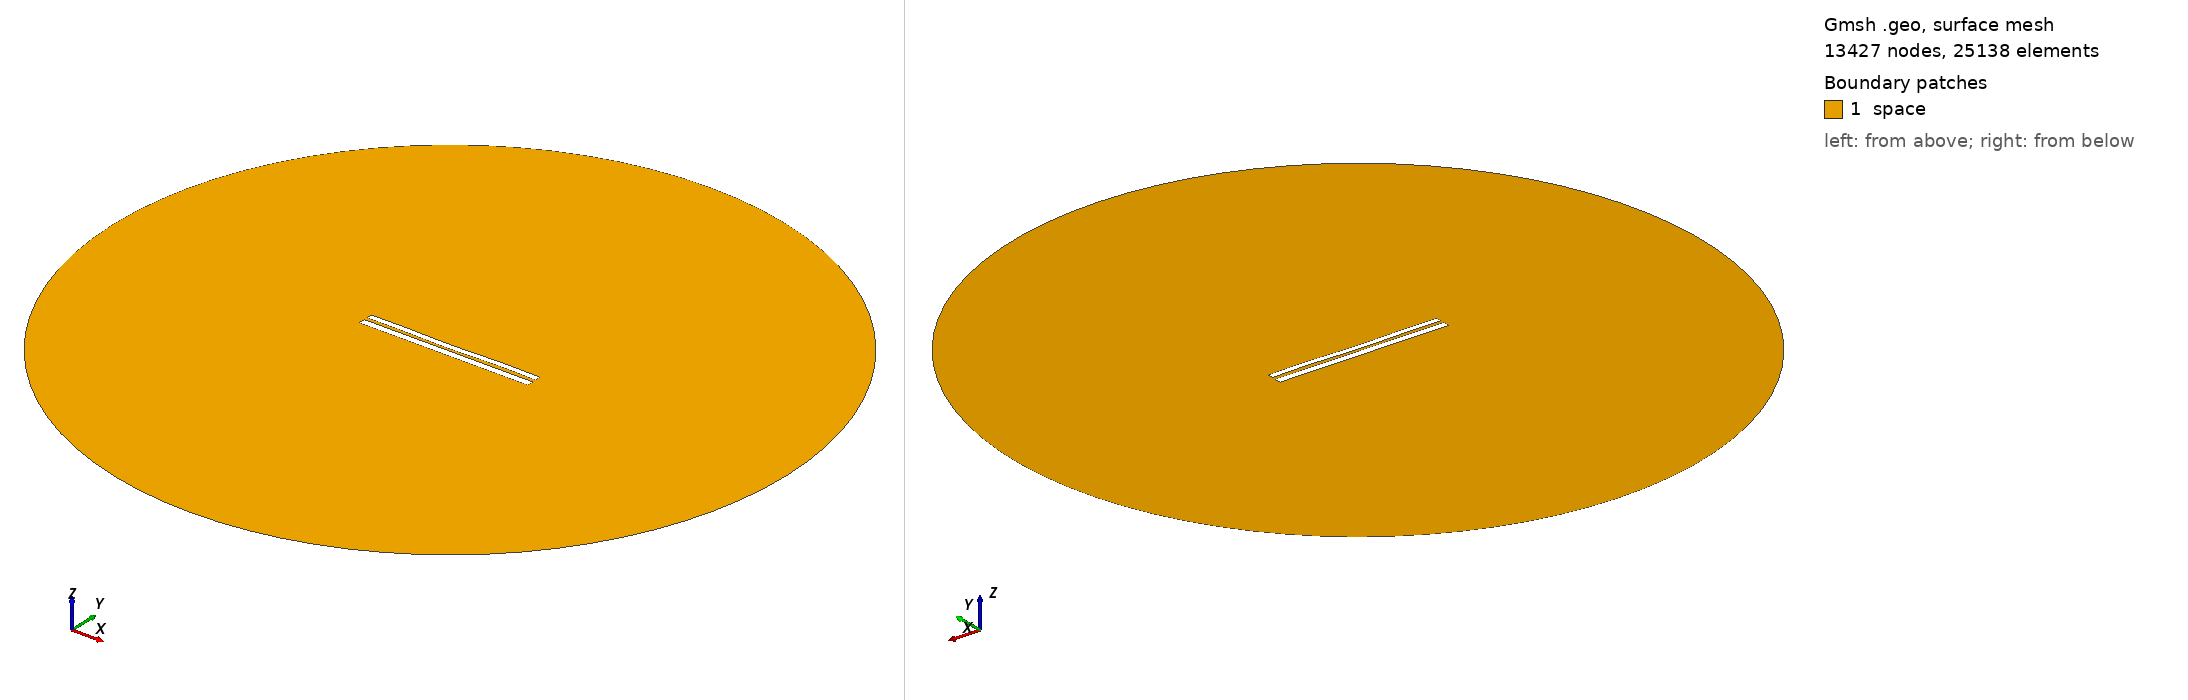

Gmsh geometry script, surface-meshed: 13427 nodes, 25138 surface elements. Boundary patches (legend numbers): 1 space. Left view from above one corner, right view from below the opposite corner. Legend entries are the model's physical surfaces. The drawing asked Gmsh for element sizes between 1% and 20% of the model's largest extent; the script's own settings can give other sizes.

=== 7260.geo (drawn) ===
//---------------------------------------
// Geometry kernel
//---------------------------------------

SetFactory("OpenCASCADE");



//---------------------------------------
// Parameters of the geometry
//---------------------------------------

// Overetch of the upper plate
overetch = 0.25;

// Distance between the plates
distance = 1.75;

// Discretization over the x axis (for the deformation)
nx = 50; 

// Length of the plate
L = 100 - overetch; 

// Number of modes
n = 4; 

// 1st mode coefficient
coeff(1) = 0.07499999999999998;
beta(1) = 0.596864 * 3.1415926535 / L;

// 2nd mode coefficient
coeff(2) = -0.15;
beta(2) = 1.49418 * 3.1415926535 / L;

// 3rd mode coefficient
coeff(3) = -0.075;
beta(3) = 2.50025 * 3.1415926535 / L;

// 4th mode coefficient
coeff(4) = 0.15;
beta(4) = 3.49999 * 3.1415926535 / L;



//---------------------------------------
// Upper plate (deformed rectangle)
//---------------------------------------

// Coordiantes of the upper plate
xmin = -50;
xmax = 50 - overetch;

// Height of the upper plate
yheight = 4 - 2 * overetch;

// Indexes of the points
UpperID[] = {};
LowerID[] = {};
LeftID[] = {};
RightID[] = {};

// Point index
p = 1;

// Horizontal edges
For i In {1:nx}
    x = xmin + (i-1)*(xmax - xmin)/(nx-1);

    y_bottom = distance / 2 + overetch;
    For j In {1:n}
        C = (Cosh(beta(j)*L) + Cos(beta(j)*L)) / (Sinh(beta(j)*L) + Sin(beta(j)*L));
        y_bottom  = y_bottom + coeff(j) * (Cosh(beta(j)*(x+50)) - Cos(beta(j)*(x+50)) - C * (Sinh(beta(j)*(x+50)) - Sin(beta(j)*(x+50))));
    EndFor

    y_top = y_bottom + yheight;

    Point(p) = {x, y_top, 0, 1.0};
    UpperID[i] = p;
    p = p + 1;

    Point(p) = {x, y_bottom, 0, 1.0};
    LowerID[i] = p;
    p = p + 1;
EndFor

// Create point lists
UpperPts[] = {}; LowerPts[] = {};
For i In {1:nx}
  UpperPts[] += {UpperID[i]};
  LowerPts[] += {LowerID[i]};
EndFor

// Build splines
Spline(1) = {UpperPts[]};
Spline(2) = {LowerPts[]};
Line(3) = {LowerPts[nx-1], UpperPts[nx-1]};
Line(4) = {LowerPts[0], UpperPts[0]};

// Build the plane surface
Curve Loop(1) = {2, 3, -1, -4};
Plane Surface(1) = {1};



//---------------------------------------
// Lower plate (rectangle)
//---------------------------------------

// Vertices
Point(1001) = {-50, -1, 0, 1.0};
Point(1002) = { 50, -1, 0, 1.0};
Point(1003) = { 50,  -5, 0, 1.0};
Point(1004) = {-50,  -5, 0, 1.0};

// Edges
Line(5) = {1001, 1002};
Line(6) = {1002, 1003};
Line(7) = {1003, 1004};
Line(8) = {1004, 1001};

// Plane surface
Line Loop(2) = {5, 6, 7, 8};
Plane Surface(2) = {2}; 



//---------------------------------------
// Outer (fictious) boundary
//---------------------------------------

// Points
Point(1005) = {0, 0, 0};       // Center
Point(1006) = {200, 0, 0};     // Start point
Point(1007) = {0, 200, 0};     // 90 degrees
Point(1008) = {-200, 0, 0};    // 180 degrees
Point(1009) = {0, -200, 0};    // 270 degrees

// Circle arcs (each needs start, center, end)
Circle(9) = {1006, 1005, 1007};
Circle(10) = {1007, 1005, 1008};
Circle(11) = {1008, 1005, 1009};
Circle(12) = {1009, 1005, 1006};

// Plane surface for the entire domain
Curve Loop(3) = {9, 10, 11, 12};
Surface(3) = {3};

// Subtract the plates from the whole domain to obtain the actual domain where we want to solve the equations
BooleanDifference{ Surface{3}; Delete; }{ Surface{1}; Surface{2}; Delete; }




//---------------------------------------
// Transfinite Lines/Curves
//---------------------------------------

// Set the number of points on the boundaries
r = 7;

// Plates
Transfinite Curve {1, 2} = 50*r Using Progression 1;
Transfinite Curve {3, 4} = 2*r Using Progression 1;
Transfinite Line {5, 7} = 50*r Using Progression 1;
Transfinite Line {6, 8} = 2*r Using Progression 1;

// Outer boundary
Transfinite Line {9, 10, 11, 12} = 20 Using Progression 1;



//---------------------------------------
// Physical groups
//---------------------------------------                

// Physical curves (boundaries)
Physical Line("force_segment", 10) = {2};
Physical Line("upper_plate", 11) = {1, 3, 4};
Physical Line("lower_plate", 12) = {5, 6, 7, 8};
Physical Line("boundary", 20) = {9, 10, 11, 12};

// Physical Surfaces
Physical Surface("space", 30) = {3};



//---------------------------------------
// 6. Generate the Mesh
//---------------------------------------

// 2D mesh generation
Mesh 2;
